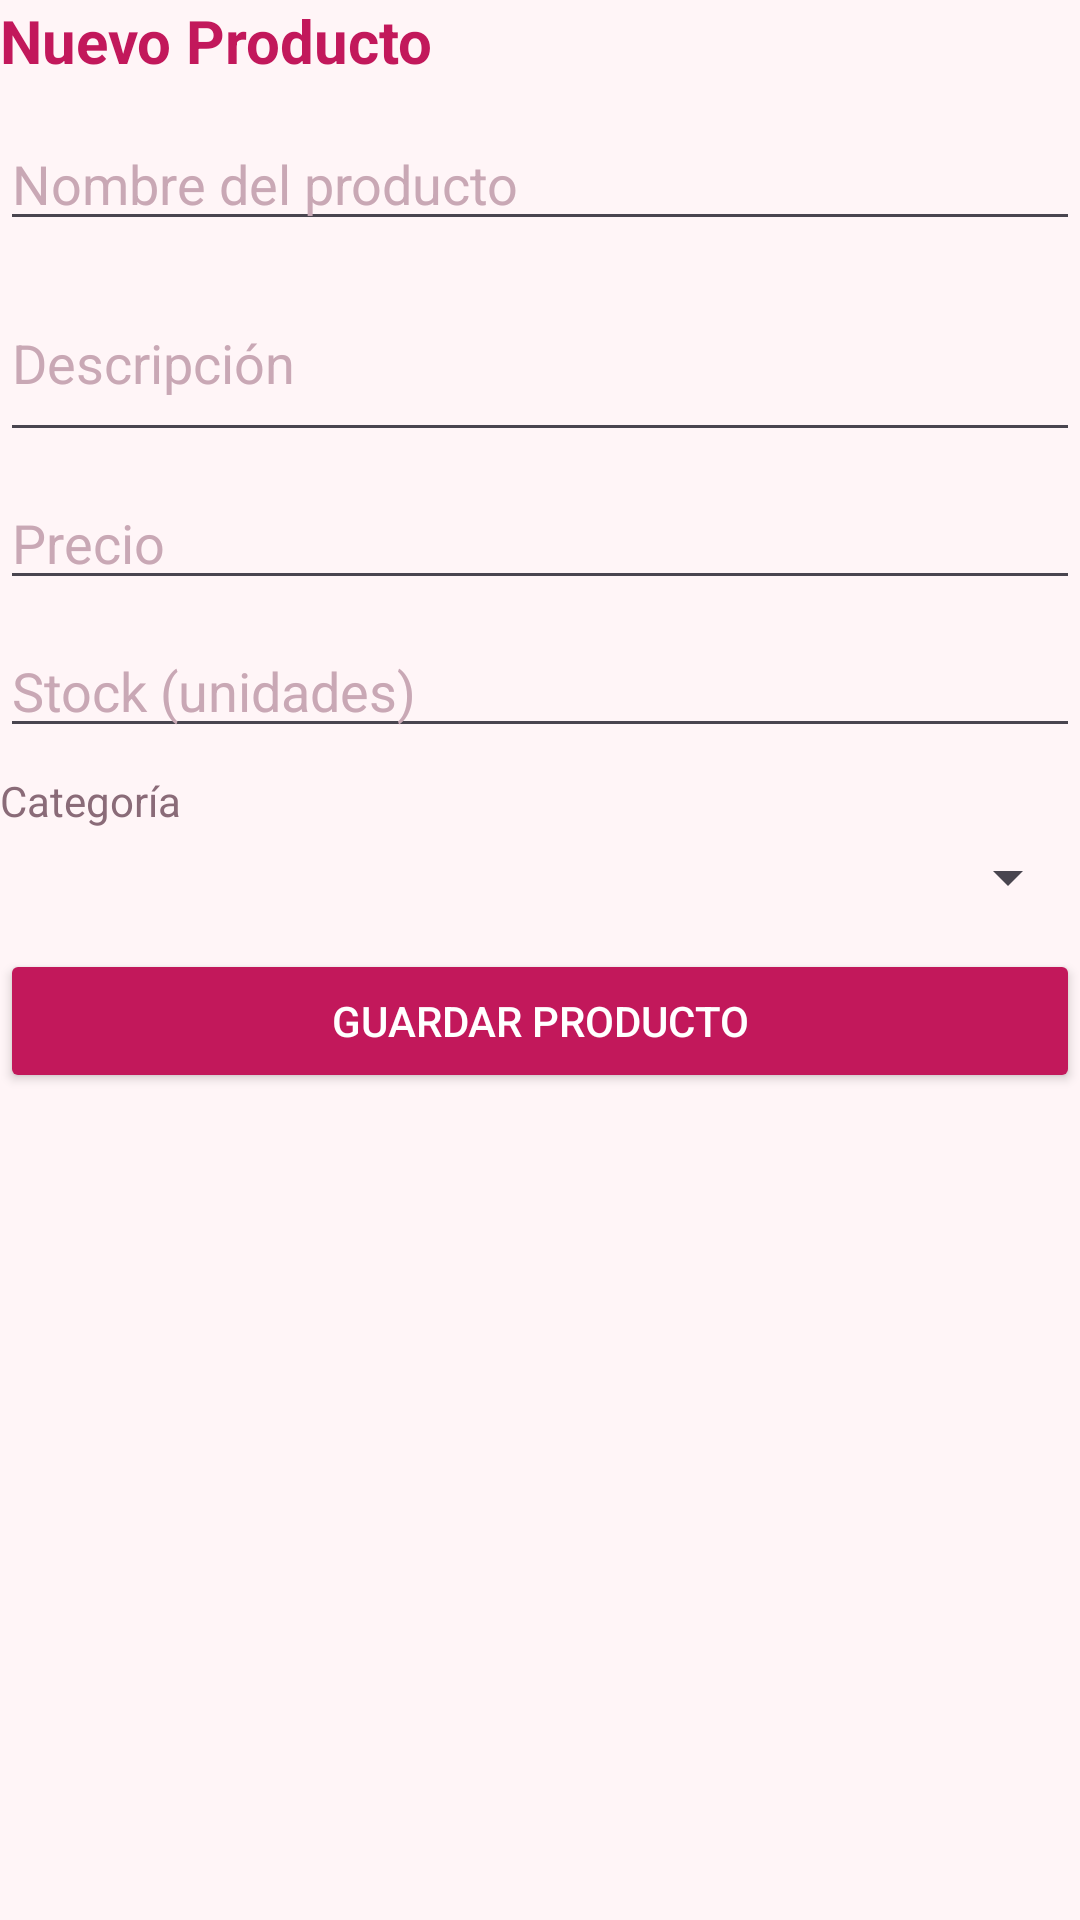

Android layout source for this screen:
<!-- AndroidManifest.xml: application theme Theme.FerreteriaButiti -->
<!-- res/layout/activity_crear_producto.xml -->
<?xml version="1.0" encoding="utf-8"?>
<androidx.constraintlayout.widget.ConstraintLayout xmlns:android="http://schemas.android.com/apk/res/android"
    xmlns:app="http://schemas.android.com/apk/res-auto"
    xmlns:tools="http://schemas.android.com/tools"
    android:id="@+id/rootCrearProducto"
    android:layout_width="match_parent"
    android:layout_height="match_parent"
    android:background="@color/fondo_app"
    tools:context=".view.CrearProductoActivity">

    <TextView
        android:id="@+id/tvTituloCrear"
        android:layout_width="wrap_content"
        android:layout_height="wrap_content"
        android:text="@string/titulo_crear_producto"
        android:textColor="@color/primario"
        android:textSize="20sp"
        android:textStyle="bold"
        app:layout_constraintTop_toTopOf="parent"
        app:layout_constraintStart_toStartOf="parent" />

    <EditText
        android:id="@+id/etNombreProducto"
        android:layout_width="0dp"
        android:layout_height="wrap_content"
        android:layout_marginTop="@dimen/margen_estandar"
        android:hint="@string/hint_nombre_producto"
        android:textColor="@color/texto_principal"
        android:textColorHint="@color/texto_hint"
        app:layout_constraintTop_toBottomOf="@id/tvTituloCrear"
        app:layout_constraintStart_toStartOf="parent"
        app:layout_constraintEnd_toEndOf="parent" />

    <EditText
        android:id="@+id/etDescripcionProducto"
        android:layout_width="0dp"
        android:layout_height="wrap_content"
        android:layout_marginTop="@dimen/margen_pequeno"
        android:hint="@string/hint_descripcion_producto"
        android:inputType="textMultiLine"
        android:minLines="2"
        android:textColor="@color/texto_principal"
        android:textColorHint="@color/texto_hint"
        app:layout_constraintTop_toBottomOf="@id/etNombreProducto"
        app:layout_constraintStart_toStartOf="parent"
        app:layout_constraintEnd_toEndOf="parent" />

    <EditText
        android:id="@+id/etPrecioProducto"
        android:layout_width="0dp"
        android:layout_height="wrap_content"
        android:layout_marginTop="@dimen/margen_pequeno"
        android:hint="@string/hint_precio_producto"
        android:inputType="numberDecimal"
        android:textColor="@color/texto_principal"
        android:textColorHint="@color/texto_hint"
        app:layout_constraintTop_toBottomOf="@id/etDescripcionProducto"
        app:layout_constraintStart_toStartOf="parent"
        app:layout_constraintEnd_toEndOf="parent" />

    <EditText
        android:id="@+id/etStockProducto"
        android:layout_width="0dp"
        android:layout_height="wrap_content"
        android:layout_marginTop="@dimen/margen_pequeno"
        android:hint="@string/hint_stock_producto"
        android:inputType="number"
        android:textColor="@color/texto_principal"
        android:textColorHint="@color/texto_hint"
        app:layout_constraintTop_toBottomOf="@id/etPrecioProducto"
        app:layout_constraintStart_toStartOf="parent"
        app:layout_constraintEnd_toEndOf="parent" />

    <TextView
        android:id="@+id/tvLabelCategoria"
        android:layout_width="wrap_content"
        android:layout_height="wrap_content"
        android:layout_marginTop="@dimen/margen_pequeno"
        android:text="@string/label_categoria"
        android:textColor="@color/texto_secundario"
        app:layout_constraintTop_toBottomOf="@id/etStockProducto"
        app:layout_constraintStart_toStartOf="parent" />

    <Spinner
        android:id="@+id/spinnerCategoria"
        android:layout_width="0dp"
        android:layout_height="wrap_content"
        android:layout_marginTop="4dp"
        app:layout_constraintTop_toBottomOf="@id/tvLabelCategoria"
        app:layout_constraintStart_toStartOf="parent"
        app:layout_constraintEnd_toEndOf="parent" />

    <Button
        android:id="@+id/btnGuardarProducto"
        android:layout_width="0dp"
        android:layout_height="wrap_content"
        android:layout_marginTop="@dimen/margen_estandar"
        android:text="@string/boton_guardar_producto"
        android:backgroundTint="@color/primario"
        android:textColor="@color/blanco"
        app:layout_constraintTop_toBottomOf="@id/spinnerCategoria"
        app:layout_constraintStart_toStartOf="parent"
        app:layout_constraintEnd_toEndOf="parent" />

    <ProgressBar
        android:id="@+id/progressCrear"
        android:layout_width="wrap_content"
        android:layout_height="wrap_content"
        android:visibility="gone"
        app:layout_constraintTop_toTopOf="parent"
        app:layout_constraintBottom_toBottomOf="parent"
        app:layout_constraintStart_toStartOf="parent"
        app:layout_constraintEnd_toEndOf="parent" />

</androidx.constraintlayout.widget.ConstraintLayout>
<!-- resources referenced by this layout -->
<resources>
  <color name="blanco">#FFFFFF</color>
  <color name="fondo_app">#FFF5F7</color>
  <color name="primario">#C2185B</color>
  <color name="texto_hint">#C9A8B5</color>
  <color name="texto_principal">#3B2534</color>
  <color name="texto_secundario">#8A6B78</color>
  <dimen name="margen_estandar">12dp</dimen>
  <dimen name="margen_pequeno">8dp</dimen>
  <string name="boton_guardar_producto">Guardar Producto</string>
  <string name="hint_descripcion_producto">Descripción</string>
  <string name="hint_nombre_producto">Nombre del producto</string>
  <string name="hint_precio_producto">Precio</string>
  <string name="hint_stock_producto">Stock (unidades)</string>
  <string name="label_categoria">Categoría</string>
  <string name="titulo_crear_producto">Nuevo Producto</string>
  <style name="Theme.FerreteriaButiti" parent="Base.Theme.FerreteriaButiti" />
  <style name="Base.Theme.FerreteriaButiti" parent="Theme.Material3.DayNight.NoActionBar">
          
          
      </style>
</resources>
